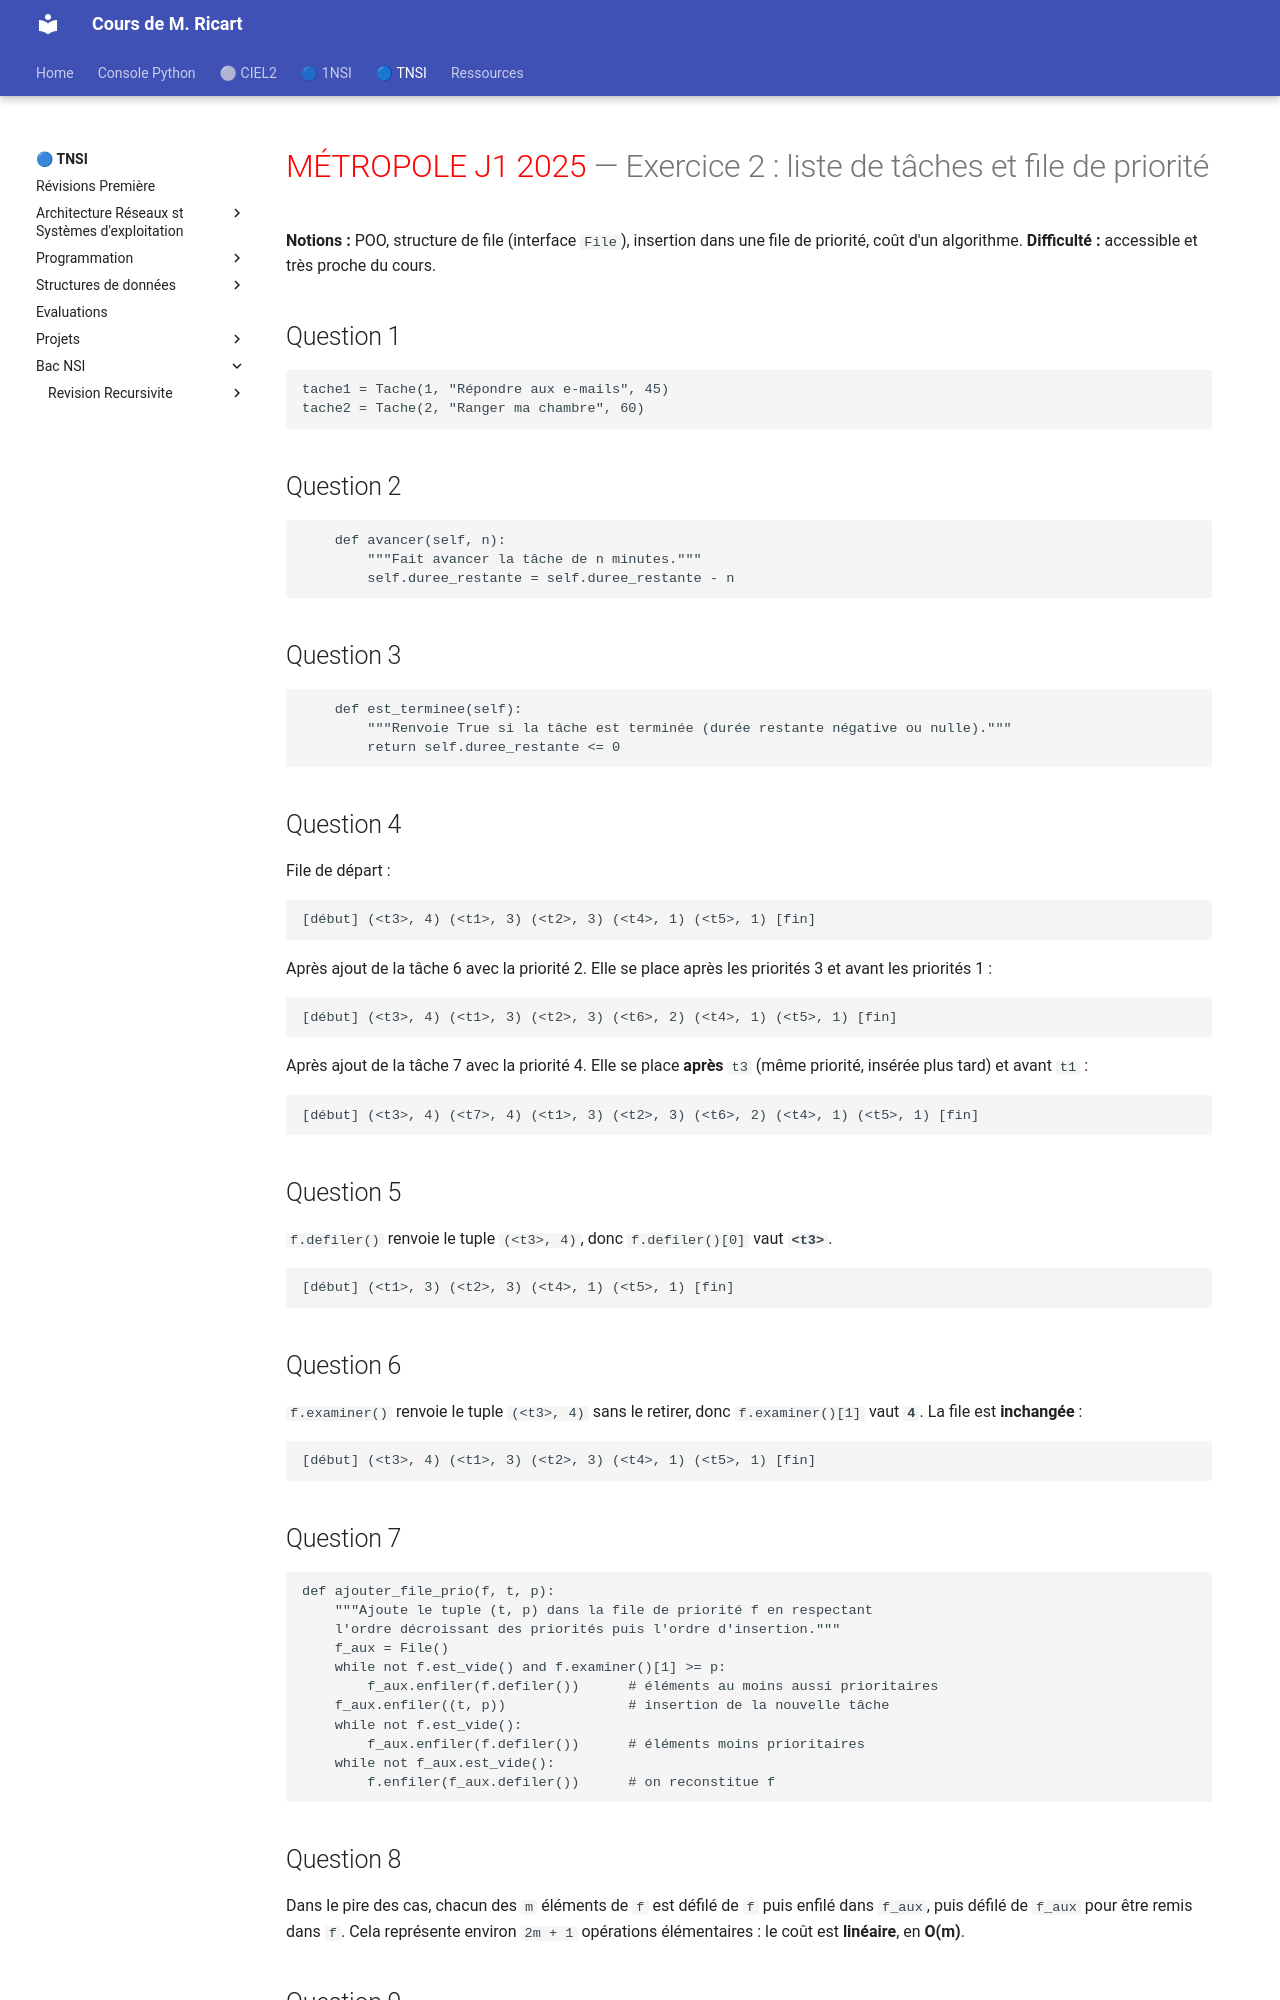

repository: ThomasRicart/thomasricart.github.io · page: NSI_Terminale/BAC_NSI/Revision_Ordonnancement_1/Metropole_J1_2025_exo2_correction.html · generator: mkdocs

<!-- ===================== SUJET 2 : DÉBUT ===================== -->

# <span style="color:red">MÉTROPOLE J1 2025</span> — Exercice 2 : liste de tâches et file de priorité

**Notions :** POO, structure de file (interface `File`), insertion dans une file de priorité, coût d'un algorithme.
**Difficulté :** accessible et très proche du cours.

## Question 1

```python
tache1 = Tache(1, "Répondre aux e-mails", 45)
tache2 = Tache(2, "Ranger ma chambre", 60)
```

## Question 2

```python
    def avancer(self, n):
        """Fait avancer la tâche de n minutes."""
        self.duree_restante = self.duree_restante - n
```

## Question 3

```python
    def est_terminee(self):
        """Renvoie True si la tâche est terminée (durée restante négative ou nulle)."""
        return self.duree_restante <= 0
```

## Question 4

File de départ :

```text
[début] (<t3>, 4) (<t1>, 3) (<t2>, 3) (<t4>, 1) (<t5>, 1) [fin]
```

Après ajout de la tâche 6 avec la priorité 2. Elle se place après les priorités 3 et avant les priorités 1 :

```text
[début] (<t3>, 4) (<t1>, 3) (<t2>, 3) (<t6>, 2) (<t4>, 1) (<t5>, 1) [fin]
```

Après ajout de la tâche 7 avec la priorité 4. Elle se place **après** `t3` (même priorité, insérée plus tard) et avant `t1` :

```text
[début] (<t3>, 4) (<t7>, 4) (<t1>, 3) (<t2>, 3) (<t6>, 2) (<t4>, 1) (<t5>, 1) [fin]
```

## Question 5

`f.defiler()` renvoie le tuple `(<t3>, 4)`, donc `f.defiler()[0]` vaut **`<t3>`**.

```text
[début] (<t1>, 3) (<t2>, 3) (<t4>, 1) (<t5>, 1) [fin]
```

## Question 6

`f.examiner()` renvoie le tuple `(<t3>, 4)` sans le retirer, donc `f.examiner()[1]` vaut **`4`**. La file est **inchangée** :

```text
[début] (<t3>, 4) (<t1>, 3) (<t2>, 3) (<t4>, 1) (<t5>, 1) [fin]
```

## Question 7

```python
def ajouter_file_prio(f, t, p):
    """Ajoute le tuple (t, p) dans la file de priorité f en respectant
    l'ordre décroissant des priorités puis l'ordre d'insertion."""
    f_aux = File()
    while not f.est_vide() and f.examiner()[1] >= p:
        f_aux.enfiler(f.defiler())      # éléments au moins aussi prioritaires
    f_aux.enfiler((t, p))               # insertion de la nouvelle tâche
    while not f.est_vide():
        f_aux.enfiler(f.defiler())      # éléments moins prioritaires
    while not f_aux.est_vide():
        f.enfiler(f_aux.defiler())      # on reconstitue f
```
